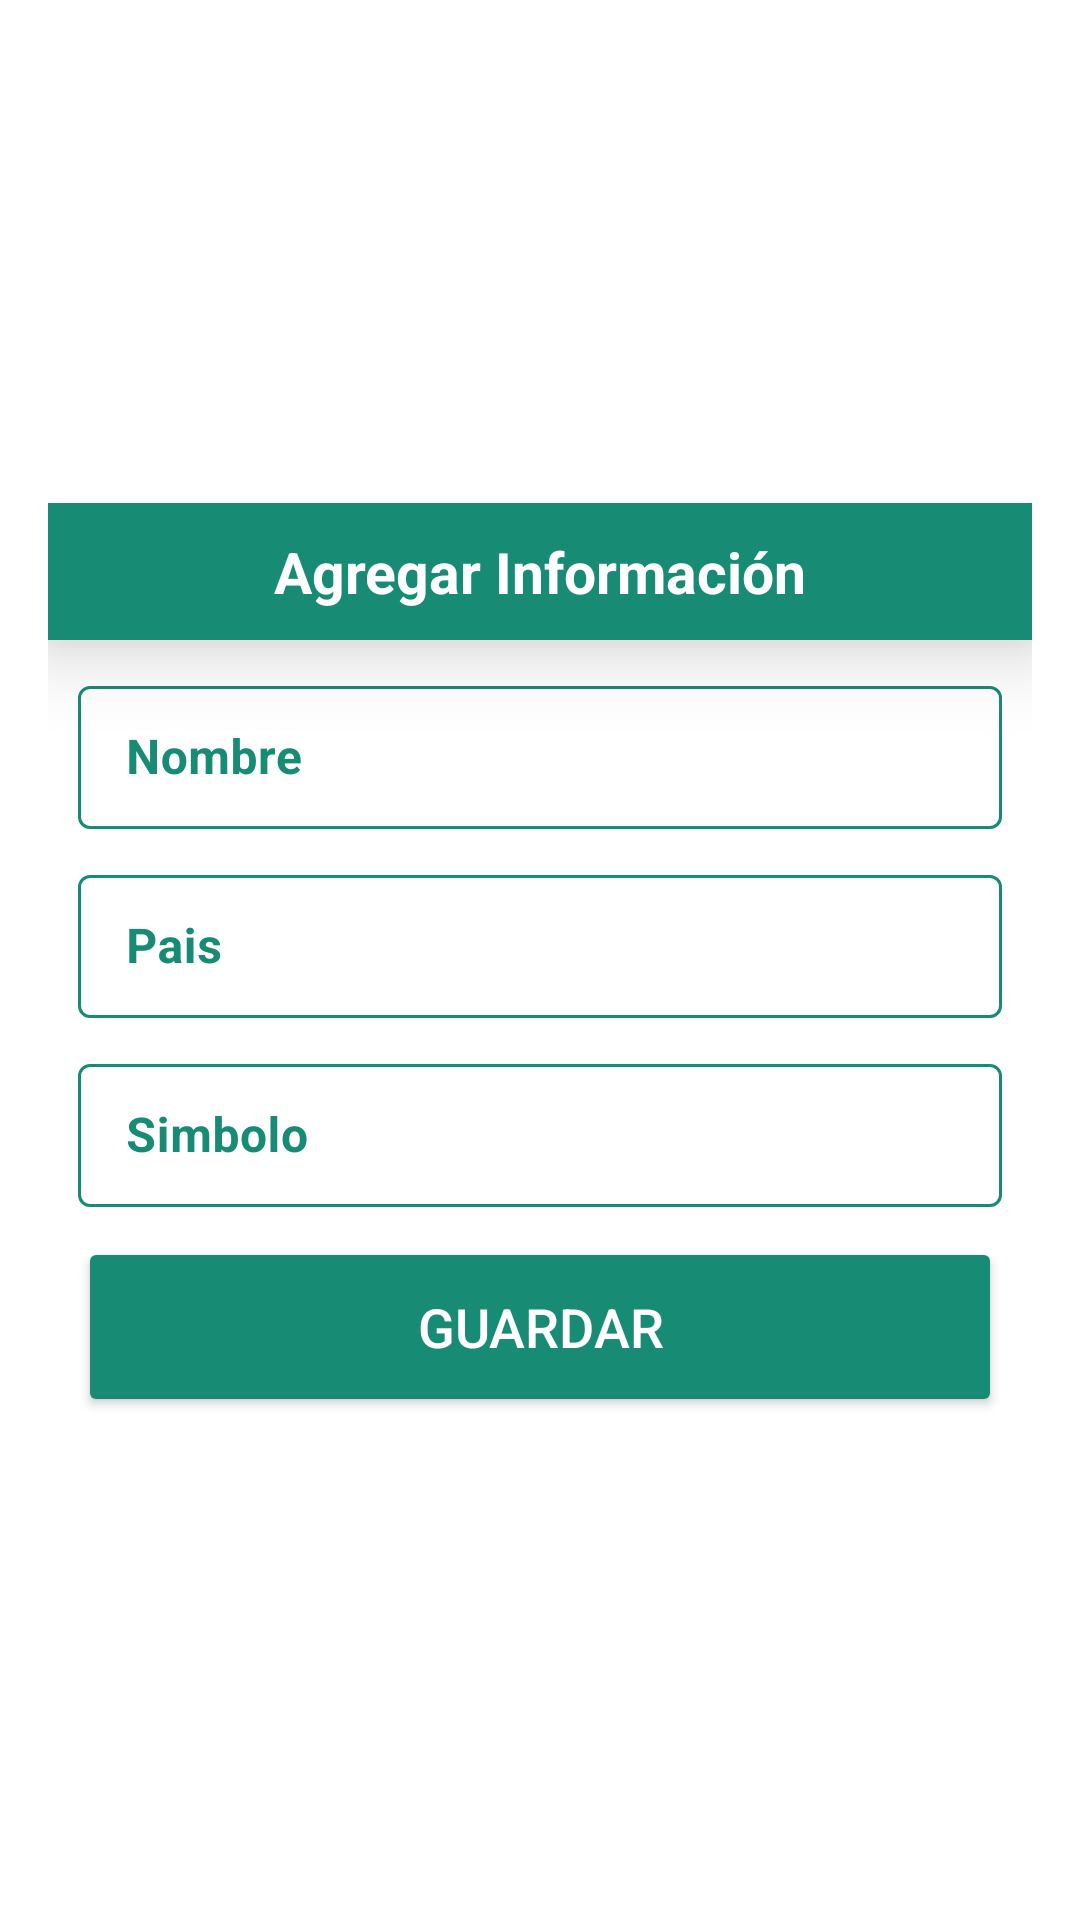

Here is an Android app screen rendered from its layout file. Give the layout XML and the strings, colors and styles it references.
<!-- AndroidManifest.xml: application theme Theme.MoneyConvertCLN -->
<!-- res/layout/agregar_registro_moneda.xml -->
<?xml version="1.0" encoding="utf-8"?>
<LinearLayout xmlns:android="http://schemas.android.com/apk/res/android"
    xmlns:app="http://schemas.android.com/apk/res-auto"
    android:layout_width="match_parent"
    android:layout_height="match_parent"
    android:gravity="center"
    android:orientation="vertical">

    <LinearLayout
        android:layout_width="match_parent"
        android:layout_height="wrap_content"
        android:layout_margin="16dp"
        android:orientation="vertical">

        <TextView
            android:id="@+id/TitFormInfo"
            android:layout_width="match_parent"
            android:layout_height="wrap_content"
            android:layout_gravity="center"
            android:background="@color/colorPrimary"
            android:elevation="15dp"
            android:gravity="center"
            android:padding="10dp"
            android:text="Agregar Información"
            android:textColor="@color/white"
            android:textSize="19sp"
            android:textStyle="bold" />

        <com.google.android.material.textfield.TextInputLayout
            style="@style/LoginTextInputLayoutStyle"
            android:layout_width="match_parent"
            android:layout_height="wrap_content"
            android:layout_marginHorizontal="10dp"
            android:layout_marginTop="10dp"
            android:hint="Nombre"
            android:textColorHint="@color/colorPrimary"
            app:startIconDrawable="@drawable/ic_registro"
            app:startIconTint="@color/colorPrimaryDark">

            <com.google.android.material.textfield.TextInputEditText
                android:id="@+id/etxtFormNombre"
                android:layout_width="match_parent"
                android:layout_height="wrap_content"
                android:textColor="@color/colorPrimary"
                android:textSize="16sp"
                android:textStyle="bold" />
        </com.google.android.material.textfield.TextInputLayout>

        <com.google.android.material.textfield.TextInputLayout
            style="@style/LoginTextInputLayoutStyle"
            android:layout_width="match_parent"
            android:layout_height="wrap_content"
            android:layout_marginHorizontal="10dp"
            android:layout_marginTop="10dp"
            android:hint="Pais"
            android:textColorHint="@color/colorPrimary"
            app:startIconDrawable="@drawable/ic_registro"
            app:startIconTint="@color/colorPrimaryDark">

            <com.google.android.material.textfield.TextInputEditText
                android:id="@+id/etxtFormPais"
                android:layout_width="match_parent"
                android:layout_height="wrap_content"
                android:textColor="@color/colorPrimary"
                android:textSize="16sp"
                android:textStyle="bold" />
        </com.google.android.material.textfield.TextInputLayout>

        <com.google.android.material.textfield.TextInputLayout
            style="@style/LoginTextInputLayoutStyle"
            android:layout_width="match_parent"
            android:layout_height="wrap_content"
            android:layout_marginHorizontal="10dp"
            android:layout_marginTop="10dp"
            android:hint="Simbolo"
            android:textColorHint="@color/colorPrimary"
            app:startIconDrawable="@drawable/ic_registro"
            app:startIconTint="@color/colorPrimaryDark">

            <com.google.android.material.textfield.TextInputEditText
                android:id="@+id/etxtFormSimbolo"
                android:layout_width="match_parent"
                android:layout_height="wrap_content"
                android:textColor="@color/colorPrimary"
                android:textSize="16sp"
                android:textStyle="bold" />
        </com.google.android.material.textfield.TextInputLayout>


        <Button
            android:id="@+id/BtnFormGuardar"
            style="@style/ButtonStyleFilled"
            android:layout_width="match_parent"
            android:layout_height="60dp"
            android:layout_gravity="center"
            android:layout_marginLeft="10dp"
            android:layout_marginTop="10dp"
            android:layout_marginRight="10dp"
            android:text="Guardar"
            android:textAlignment="gravity"
            android:textColor="@color/Blanco0"
            android:textSize="18sp" />

    </LinearLayout>

</LinearLayout>
<!-- resources referenced by this layout -->
<resources>
  <color name="Blanco0">#ffffff</color>
  <color name="colorPrimary">#188B75</color>
  <color name="colorPrimaryDark">#188B75</color>
  <color name="white">#FFFFFFFF</color>
  <style name="ButtonStyleFilled">
          <item name="backgroundTint">@color/colorPrimary</item>
          <item name="android:textColor">@color/Blanco0</item>
          <item name="rippleColor">@color/Blanco0</item>
      </style>
  <style name="LoginTextInputLayoutStyle" parent="Widget.MaterialComponents.TextInputLayout.OutlinedBox.Dense">
          <item name="boxStrokeColor">@drawable/text_input_box_stroke</item>
      </style>
  <style name="Theme.MoneyConvertCLN" parent="Theme.MaterialComponents.Light.DarkActionBar">
          
          <item name="colorPrimary">@color/colorPrimaryDark</item>
          <item name="colorPrimaryVariant">@color/colorPrimaryDark</item>
          <item name="colorOnPrimary">@color/Blanco0</item>
          
          <item name="colorSecondary">@color/colorPrimaryDark</item>
          <item name="colorSecondaryVariant">@color/teal_700</item>
          <item name="colorOnSecondary">@color/Blanco0</item>
          
          <item name="android:titleTextColor">@color/Blanco0</item>
          <item name="android:textColorSecondary">@color/Negro</item>
          <item name="android:navigationBarColor">@color/colorPrimaryDark</item>
          <item name="android:textColor">@color/Negro</item>
          
          <item name="android:statusBarColor" tools:targetApi="l">?attr/colorPrimaryVariant</item>
          
      </style>
  <!-- drawable text_input_box_stroke (drawable) -->
  <?xml version="1.0" encoding="utf-8"?>
  <selector xmlns:android="http://schemas.android.com/apk/res/android">
      <item android:color="@color/colorPrimary" android:state_focused="true"/>
      <item android:color="@color/colorPrimary" android:state_hovered="true"/>
      <item android:color="@color/colorPrimary"/>
  </selector>
  <color name="teal_700">#0E67A3</color>
  <color name="Negro">#000000</color>
</resources>
